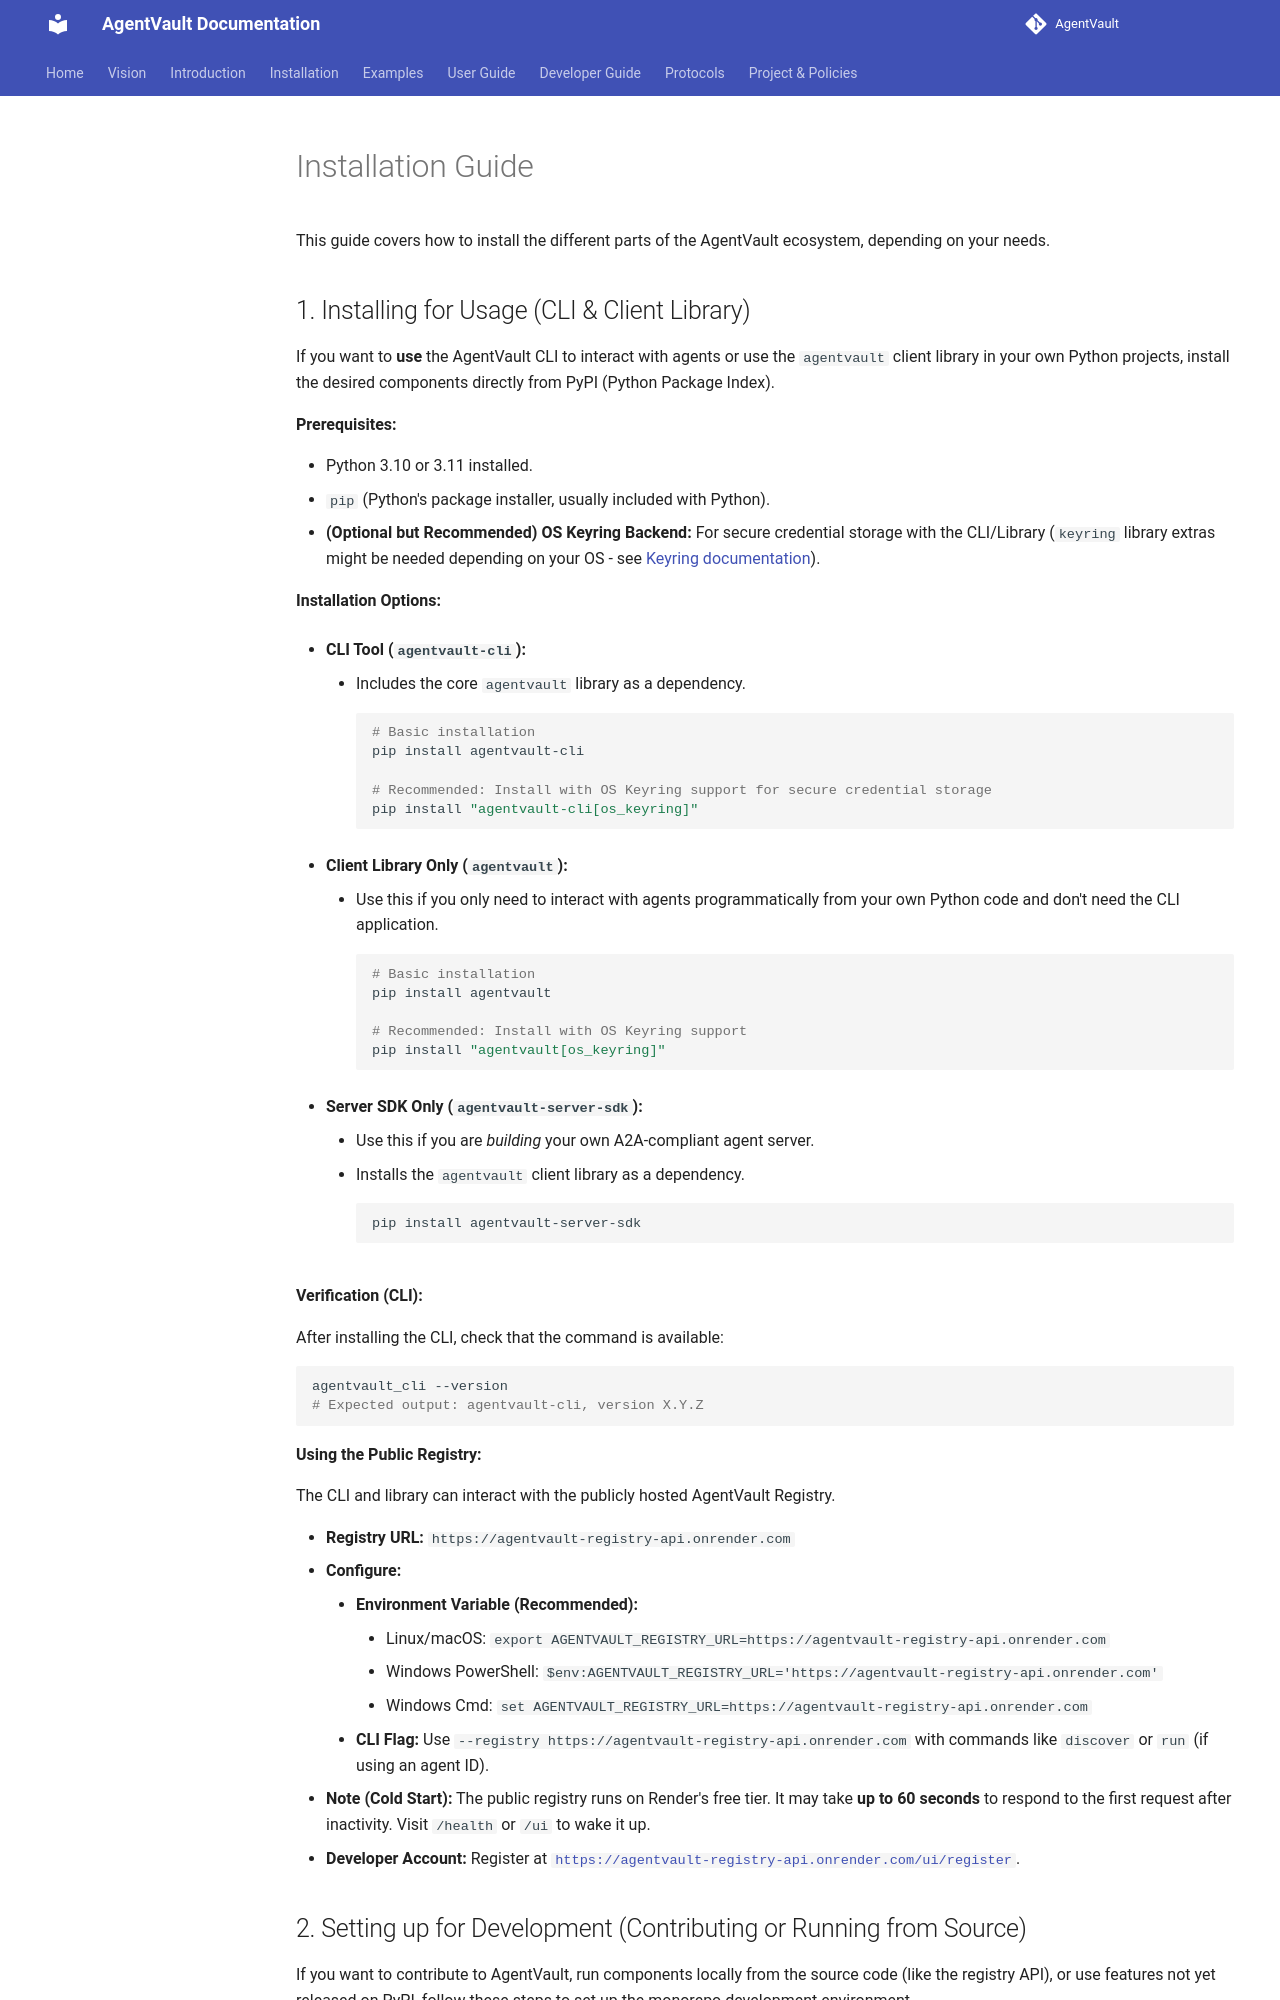

repository: SecureAgentTools/AgentVault · page: guides/installation/index.html · generator: mkdocs

# Installation Guide

This guide covers how to install the different parts of the AgentVault ecosystem, depending on your needs.

## 1. Installing for Usage (CLI & Client Library)

If you want to **use** the AgentVault CLI to interact with agents or use the `agentvault` client library in your own Python projects, install the desired components directly from PyPI (Python Package Index).

**Prerequisites:**

*   Python 3.10 or 3.11 installed.
*   `pip` (Python's package installer, usually included with Python).
*   **(Optional but Recommended) OS Keyring Backend:** For secure credential storage with the CLI/Library (`keyring` library extras might be needed depending on your OS - see [Keyring documentation](https://keyring.readthedocs.io/)).

**Installation Options:**

*   **CLI Tool (`agentvault-cli`):**
    *   Includes the core `agentvault` library as a dependency.
    ```bash
    # Basic installation
    pip install agentvault-cli

    # Recommended: Install with OS Keyring support for secure credential storage
    pip install "agentvault-cli[os_keyring]"
    ```

*   **Client Library Only (`agentvault`):**
    *   Use this if you only need to interact with agents programmatically from your own Python code and don't need the CLI application.
    ```bash
    # Basic installation
    pip install agentvault

    # Recommended: Install with OS Keyring support
    pip install "agentvault[os_keyring]"
    ```

*   **Server SDK Only (`agentvault-server-sdk`):**
    *   Use this if you are *building* your own A2A-compliant agent server.
    *   Installs the `agentvault` client library as a dependency.
    ```bash
    pip install agentvault-server-sdk
    ```

**Verification (CLI):**

After installing the CLI, check that the command is available:

```bash
agentvault_cli --version
# Expected output: agentvault-cli, version X.Y.Z
```

**Using the Public Registry:**

The CLI and library can interact with the publicly hosted AgentVault Registry.

*   **Registry URL:** `https://agentvault-registry-api.onrender.com`
*   **Configure:**
    *   **Environment Variable (Recommended):**
        *   Linux/macOS: `export AGENTVAULT_REGISTRY_URL=https://agentvault-registry-api.onrender.com`
        *   Windows PowerShell: `$env:AGENTVAULT_REGISTRY_URL='https://agentvault-registry-api.onrender.com'`
        *   Windows Cmd: `set AGENTVAULT_REGISTRY_URL=https://agentvault-registry-api.onrender.com`
    *   **CLI Flag:** Use `--registry https://agentvault-registry-api.onrender.com` with commands like `discover` or `run` (if using an agent ID).
*   **Note (Cold Start):** The public registry runs on Render's free tier. It may take **up to 60 seconds** to respond to the first request after inactivity. Visit `/health` or `/ui` to wake it up.
*   **Developer Account:** Register at [`https://agentvault-registry-api.onrender.com/ui/register`](https://agentvault-registry-api.onrender.com/ui/register).
